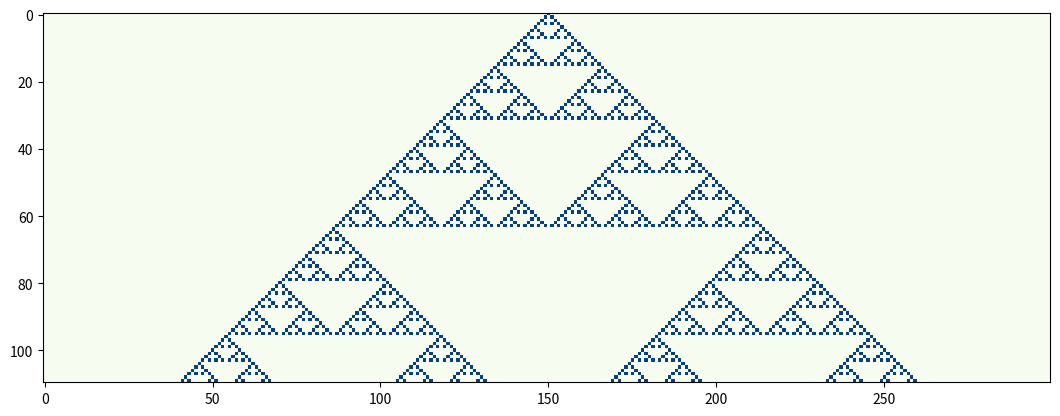

Source code (Python):
import numpy as np
import matplotlib.pyplot as plt

n = 18  # rule
s = 300  # width
d = 110  # length
rule = np.array(list(map(int, np.binary_repr(n, 8))))[::-1]

f = np.zeros((d, s), dtype=int)

f[0, s // 2] += 1

for i in range(1, d):
    idx = 4 * np.roll(f[i - 1], 1) + 2 * f[i - 1] + np.roll(f[i - 1], -1)
    f[i] = rule[idx]

fig, ax = plt.subplots()

ax.imshow(f, cmap='GnBu')

fig.set_figwidth(13)
fig.set_figheight(13)

plt.show()
